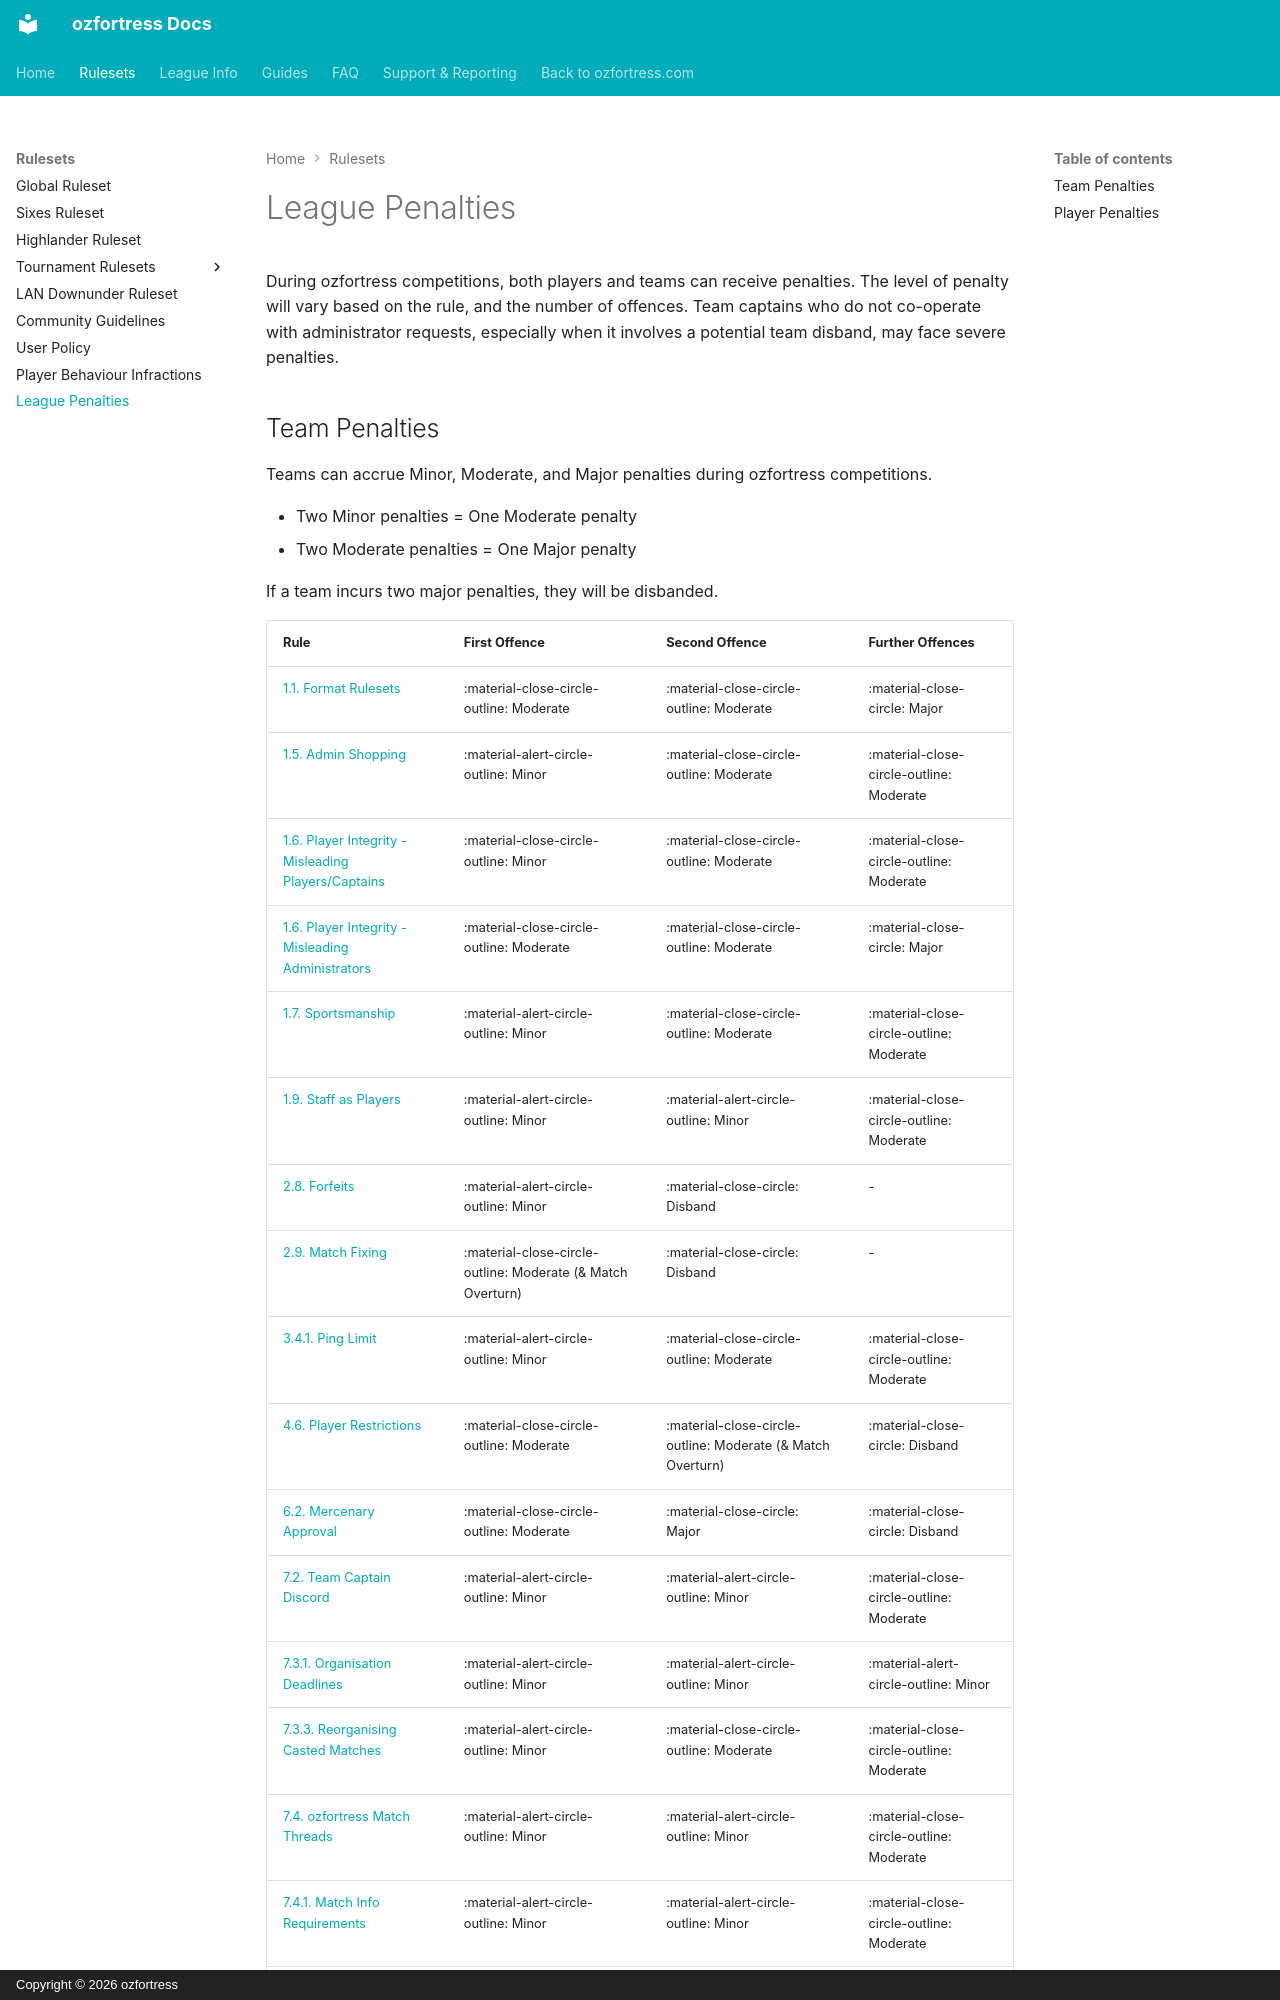

repository: ozfortress/ozfortress_docs · page: rules/penalties/index.html · generator: mkdocs · copyright: Copyright © 2026 ozfortress

<link rel="stylesheet" href="/stylesheets/extra.css" />

During ozfortress competitions, both players and teams can receive penalties. The level of penalty will vary based on the rule, and the number of offences. Team captains who do not co-operate with administrator requests, especially when it involves a potential team disband, may face severe penalties.  

## Team Penalties
Teams can accrue Minor, Moderate, and Major penalties during ozfortress competitions.

+ Two Minor penalties = One Moderate penalty
+ Two Moderate penalties = One Major penalty

If a team incurs two major penalties, they will be disbanded.

| Rule                                                                                  | First Offence                            | Second Offence                           | Further Offences                         |
| :------------------------------------------------------------------------------------ | :--------------------------------------- | :--------------------------------------- | :--------------------------------------- |
| [1.1. Format Rulesets](/rules/global/#11-format-rulesets)                             | :material-close-circle-outline: Moderate | :material-close-circle-outline: Moderate | :material-close-circle: Major            |
| [1.5. Admin Shopping](/rules/global/#15-admin-shopping)                               | :material-alert-circle-outline: Minor    | :material-close-circle-outline: Moderate | :material-close-circle-outline: Moderate |
| [1.6. Player Integrity - Misleading Players/Captains](/rules/global/#16-player-integrity) | :material-close-circle-outline: Minor | :material-close-circle-outline: Moderate | :material-close-circle-outline: Moderate |
| [1.6. Player Integrity - Misleading Administrators](/rules/global/#16-player-integrity) | :material-close-circle-outline: Moderate | :material-close-circle-outline: Moderate | :material-close-circle: Major          |
| [1.7. Sportsmanship](/rules/global/#17-sportsmanship)                                 | :material-alert-circle-outline: Minor    | :material-close-circle-outline: Moderate | :material-close-circle-outline: Moderate |
| [1.9. Staff as Players](/rules/global/#19-staff-as-players)                           | :material-alert-circle-outline: Minor    | :material-alert-circle-outline: Minor    | :material-close-circle-outline: Moderate |
| [2.8. Forfeits](/rules/global/#28-forfeits)                                           | :material-alert-circle-outline: Minor    | :material-close-circle: Disband          | -                                        |
| [2.9. Match Fixing](/rules/global/#29-match-fixing)                                   | :material-close-circle-outline: Moderate (& Match Overturn) | :material-close-circle: Disband | -                              |
| [3.4.1. Ping Limit](/rules/global/#341-ping-limit)                                    | :material-alert-circle-outline: Minor    | :material-close-circle-outline: Moderate | :material-close-circle-outline: Moderate |
| [4.6. Player Restrictions](/rules/global/#46-player-restrictions)                     | :material-close-circle-outline: Moderate | :material-close-circle-outline: Moderate (& Match Overturn)            | :material-close-circle: Disband          |
| [6.2. Mercenary Approval](/rules/global/#62-mercenary-approval)                       | :material-close-circle-outline: Moderate | :material-close-circle: Major            | :material-close-circle: Disband          |
| [7.2. Team Captain Discord](/rules/global/#72-team-captain-discord)                   | :material-alert-circle-outline: Minor    | :material-alert-circle-outline: Minor    | :material-close-circle-outline: Moderate |
| [7.3.1. Organisation Deadlines](/rules/global/#731-organisation-deadlines)            | :material-alert-circle-outline: Minor    | :material-alert-circle-outline: Minor    | :material-alert-circle-outline: Minor    |
| [7.3.3. Reorganising Casted Matches](/rules/global/#733-reorganising-casted-matches)  | :material-alert-circle-outline: Minor    | :material-close-circle-outline: Moderate | :material-close-circle-outline: Moderate |
| [7.4. ozfortress Match Threads](/rules/global/#74-ozfortress-match-threads)           | :material-alert-circle-outline: Minor    | :material-alert-circle-outline: Minor    | :material-close-circle-outline: Moderate |
| [7.4.1. Match Info Requirements](/rules/global/#741-match-info-requirements)          | :material-alert-circle-outline: Minor    | :material-alert-circle-outline: Minor    | :material-close-circle-outline: Moderate |
| [7.5.2. Playoff Map Selection](/rules/global/#752-playoff-map-selection)              | Pick Overturned                          | Pick Overturned                          | Pick Overturned                          |
| [8.4. Aliasing / Distinct Aliases](/rules/global/#84-distinct-aliases)                | :material-alert-circle-outline: Minor    | :material-alert-circle-outline: Minor    | :material-close-circle-outline: Moderate |
| [8.5.1. Live Coaching](/rules/global/#851-live-coaching)                              | :material-close-circle-outline: Moderate (& Match Overturn) | :material-close-circle: Major  | -                               |
| [10.1. SourceTV Settings](/rules/global/#101-sourcetv-settings)                       | :material-close-circle-outline: Moderate | :material-close-circle-outline: Moderate | :material-close-circle-outline: Moderate |
